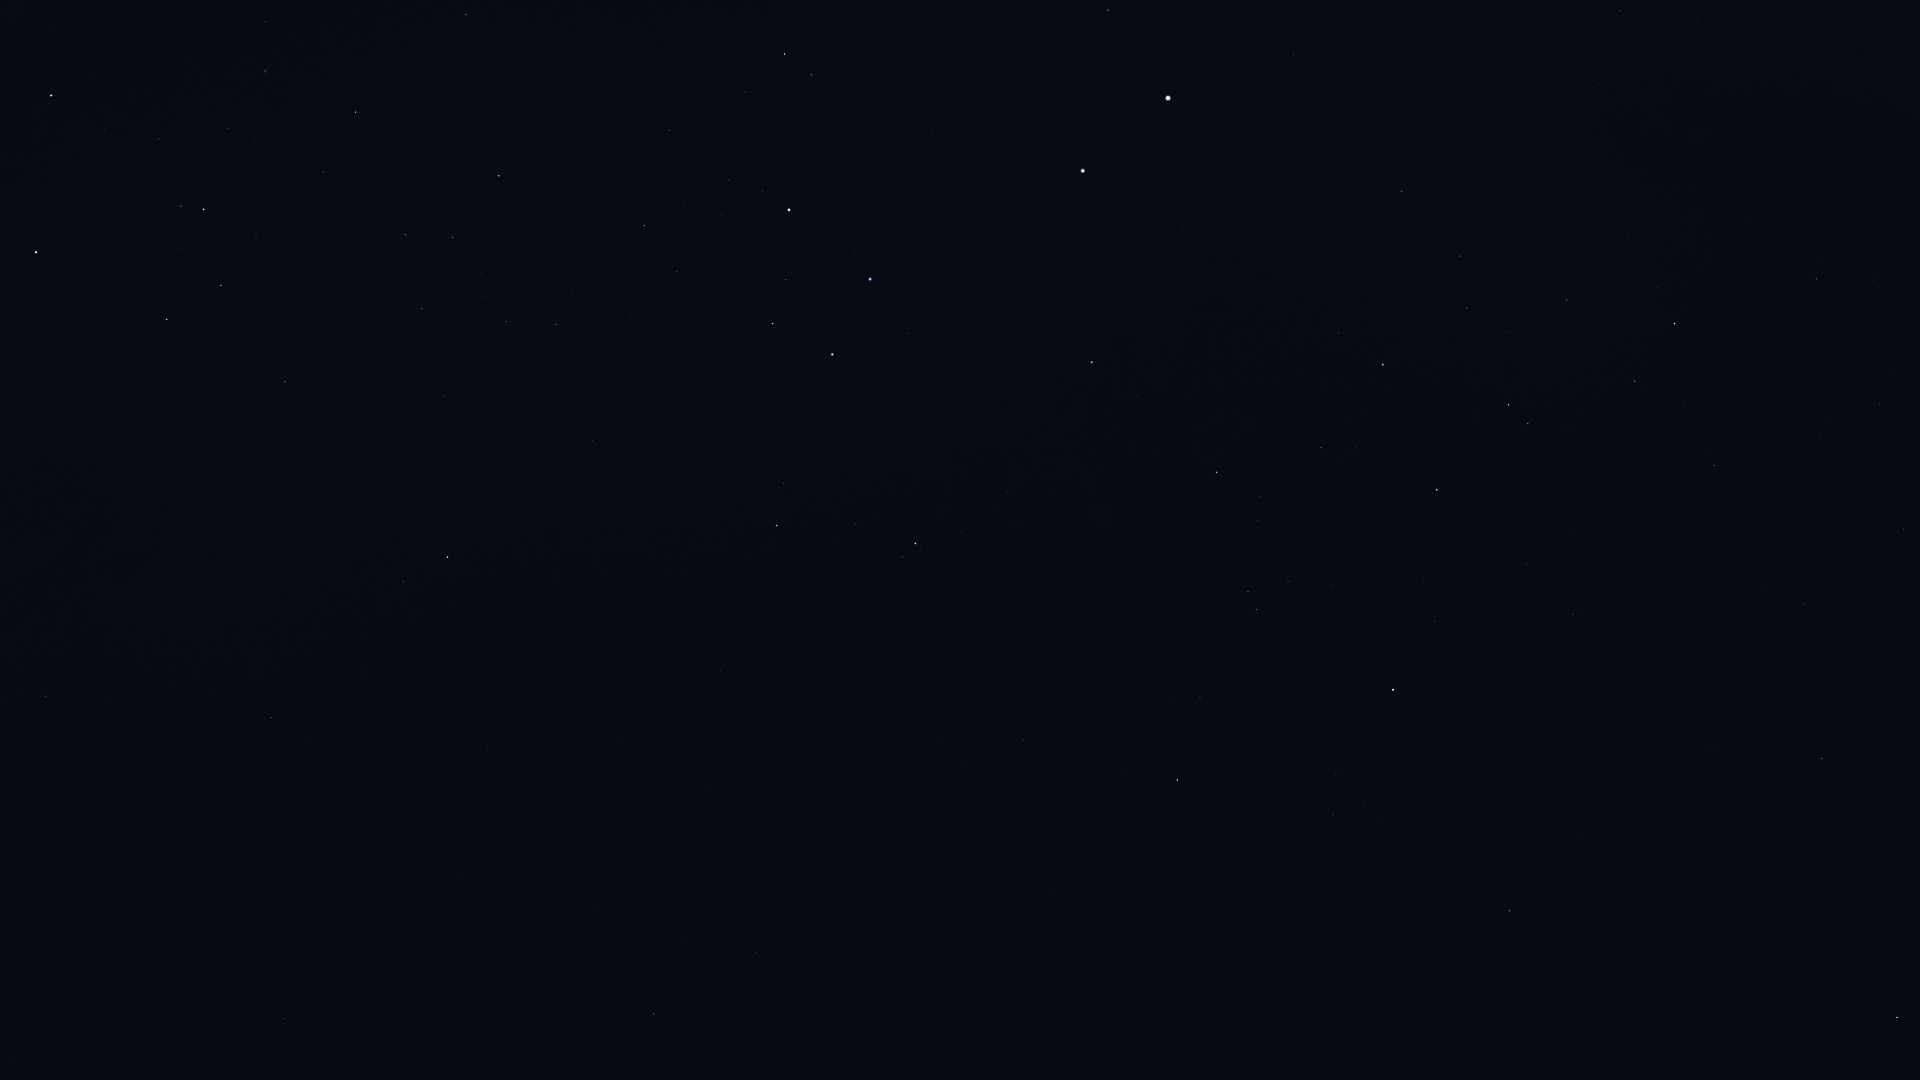

The file beside this chart, header and first rows:
Star_ID, Name, X, Y
41037, Avior, 51, 95
42568, HIP 42568, 105, 130
42913, Alsephina, 36, 252
44382, HIP 44382, 265, 22
45080, HIP 45080, 181, 206
45556, Aspidiske, 203, 209
45941, Markeb, 167, 319
46651, HIP 46651, 45, 696
47202, Kalausi, 103, 636
48235, Natasha, 217, 492
48774, HIP 48774, 285, 382
48926, HIP 48926, 152, 860
50099, HIP 50099, 466, 14
50191, HIP 50191, 271, 717
50371, HIP 50371, 405, 235
51172, HIP 51172, 284, 1019
51232, HIP 51232, 422, 309
51986, HIP 51986, 403, 581
52419, HIP 52419, 499, 176
52468, HIP 52468, 482, 273
52521, Macondo, 388, 964
52727, HIP 52727, 447, 557
53253, HIP 53253, 506, 322
54463, HIP 54463, 556, 324
56343, HIP 56343, 653, 1014
56480, HIP 56480, 642, 447
56561, HIP 56561, 644, 225
57291, Uklun, 674, 334
57363, HIP 57363, 669, 130
57936, HIP 57936, 756, 953
59196, HIP 59196, 777, 525
59747, Imai, 773, 324
60260, Ginan, 786, 280
60644, Tupã, 782, 187
60718, Acrux, 789, 210
60823, HIP 60823, 855, 525
61084, Gacrux, 832, 354
61585, HIP 61585, 784, 54
62322, HIP 62322, 811, 75
62434, Mimosa, 870, 279
65109, HIP 65109, 1177, 780
65936, HIP 65936, 1200, 698
66047, Dofida, 1128, 515
66657, HIP 66657, 1092, 362
67464, HIP 67464, 1256, 610
67472, HIP 67472, 1248, 592
68282, HIP 68282, 1258, 521
68702, Hadar, 1083, 171
68895, HIP 68895, 1509, 911
68933, Menkent, 1393, 690
69415, HIP 69415, 1535, 880
70306, HIP 70306, 1581, 839
70576, HIP 70576, 1355, 446
71352, HIP 71352, 1437, 490
71536, HIP 71536, 1338, 333
71681, Toliman, 1168, 98
71683, Rigil Kentaurus, 1168, 98
71860, HIP 71860, 1383, 365
71908, HIP 71908, 1108, 10
72571, HIP 72571, 1712, 749
... 15 more rows
